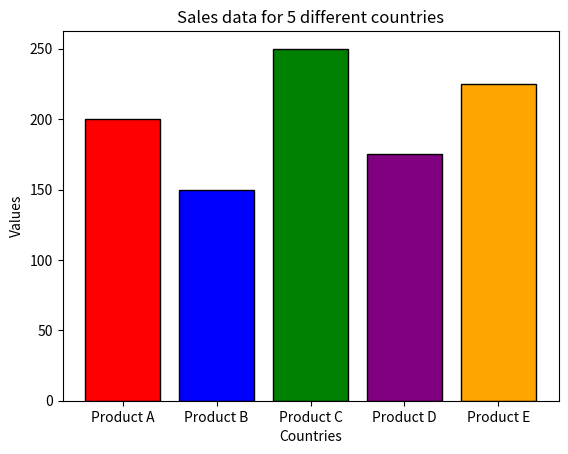

This figure's Python source:
import numpy as np
import matplotlib
import matplotlib.pyplot as plt

data1=['Product A', 'Product B', 'Product C', 'Product D', 'Product E']
data2=[200, 150, 250, 175, 225]
colors = ['red', 'blue', 'green', 'purple', 'orange']
plt.bar(data1,data2,width=0.8, color=colors, edgecolor='black')
plt.title("Sales data for 5 different countries")
plt.xlabel('Countries')
plt.ylabel("Values")
plt.show()